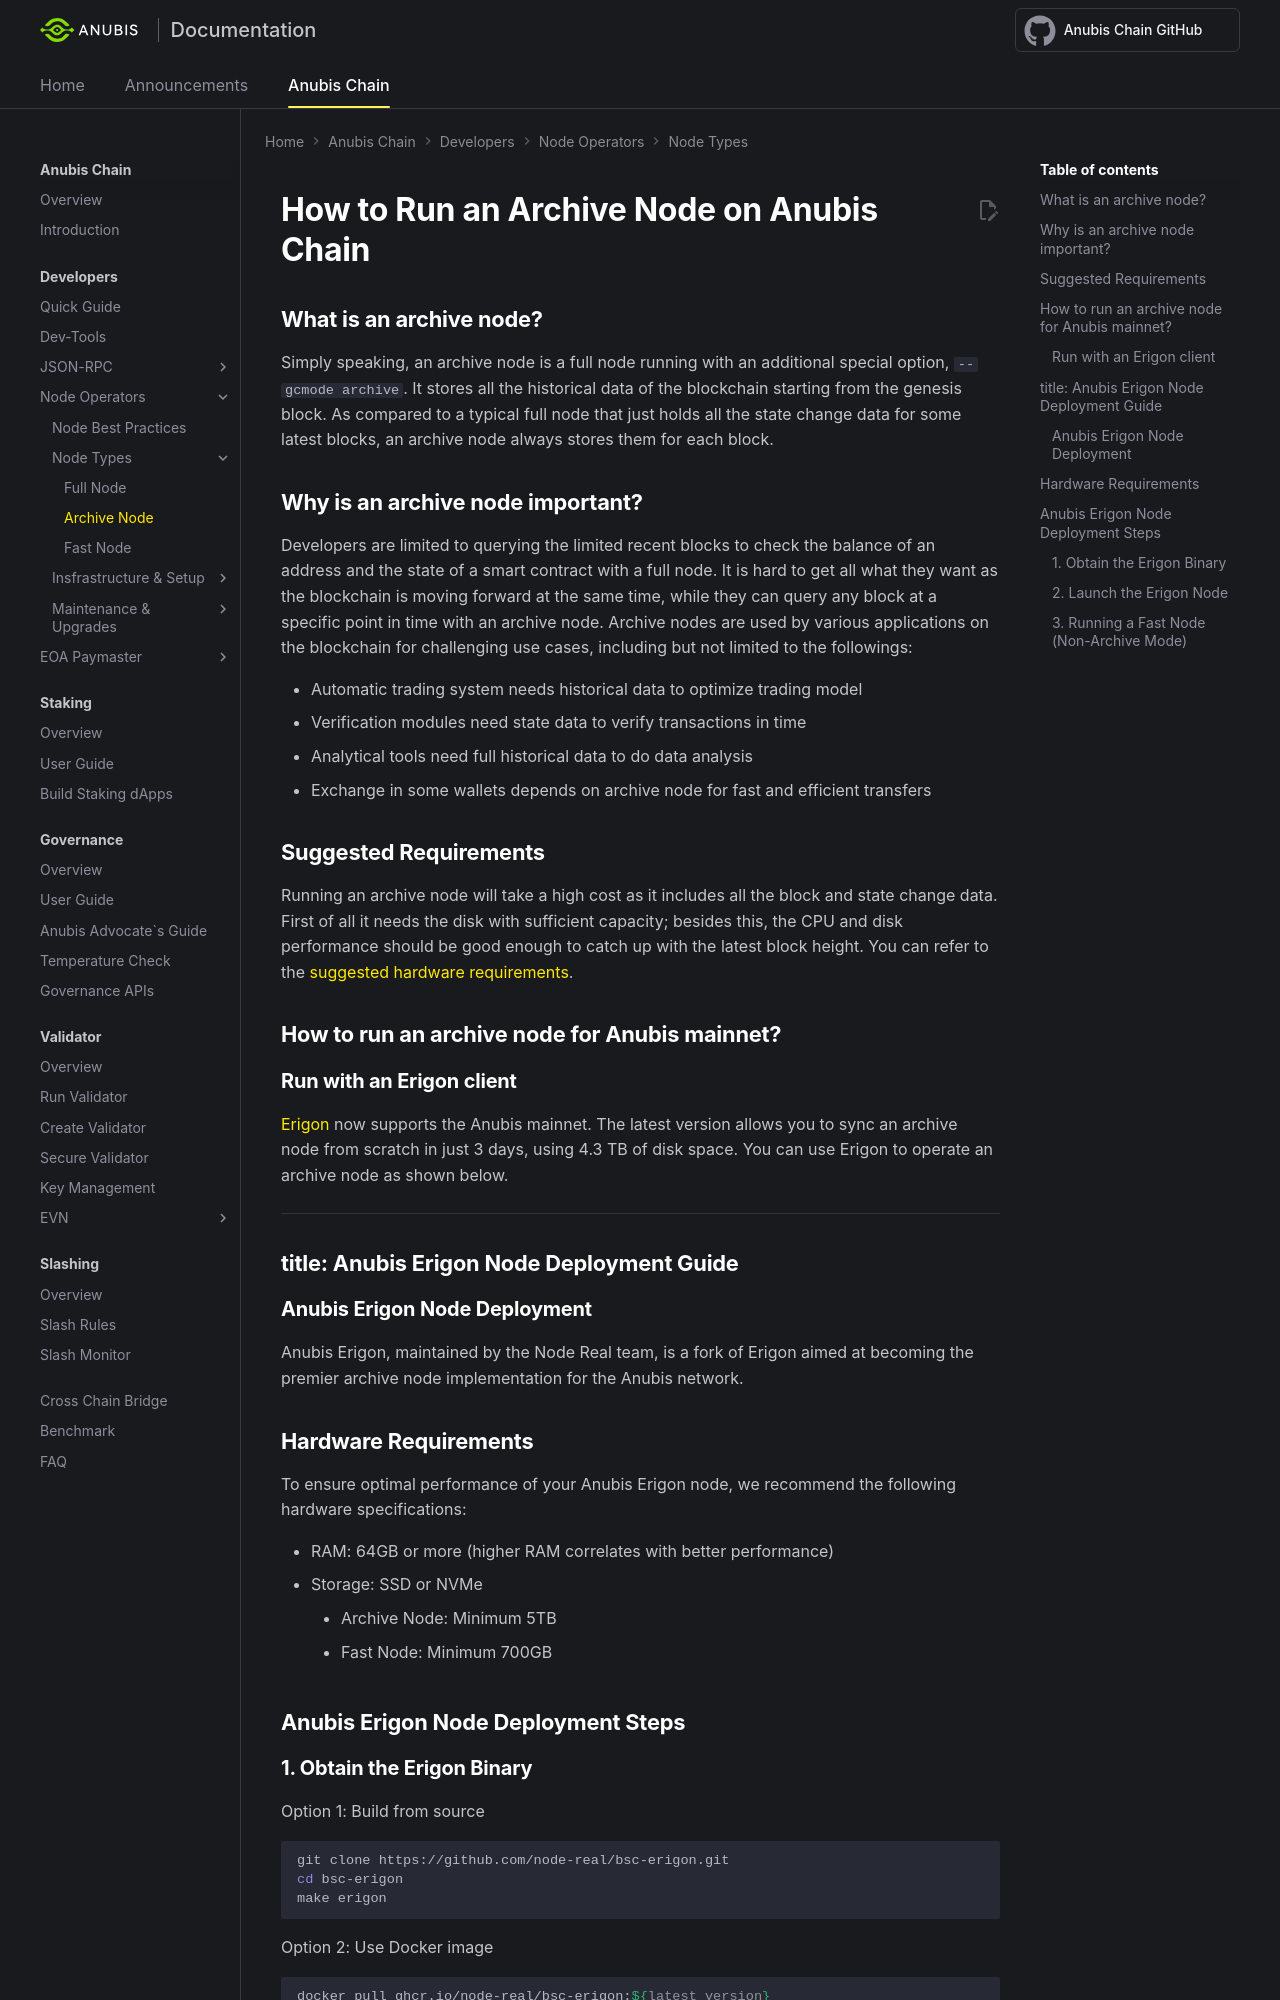

repository: anubis-chain/docs · page: anubis-chain/developers/node_operators/archive_node/index.html · generator: mkdocs

---
title: Archive Node - Anubis Develop
---


# How to Run an Archive Node on Anubis Chain

## What is an archive node?

Simply speaking, an archive node is a full node running with an additional special option, `--gcmode archive`. It stores all the historical data of the blockchain starting from the genesis block. As compared to a typical full node that just holds all the state change data for some latest blocks, an archive node always stores them for each block.

## Why is an archive node important?

Developers are limited to querying the limited recent blocks to check the balance of an address and the state of a smart contract with a full node. It is hard to get all what they want as the blockchain is moving forward at the same time, while they can query any block at a specific point in time with an archive node.
Archive nodes are used by various applications on the blockchain for challenging use cases, including but not limited to the followings:

- Automatic trading system needs historical data to optimize trading model
- Verification modules need state data to verify transactions in time
- Analytical tools need full historical data to do data analysis
- Exchange in some wallets depends on archive node for fast and efficient transfers

## Suggested Requirements

Running an archive node will take a high cost as it includes all the block and state change data. First of all it needs the disk with sufficient capacity; besides this, the CPU and disk performance should be good enough to catch up with the latest block height. You can refer to the [suggested hardware requirements](https://github.com/node-real/bsc-erigon?tab=readme-ov-file#system-requirements).

## How to run an archive node for Anubis mainnet?

### Run with an Erigon client

[Erigon](https://github.com/node-real/bsc-erigon) now supports the Anubis mainnet. The latest version allows you to sync an archive node from scratch in just 3 days, using 4.3 TB of disk space. You can use Erigon to operate an archive node as shown below.

---
title: Anubis Erigon Node Deployment Guide
---

### Anubis Erigon Node Deployment

Anubis Erigon, maintained by the Node Real team, is a fork of Erigon aimed at becoming the premier archive node implementation for the Anubis network.

## Hardware Requirements

To ensure optimal performance of your Anubis Erigon node, we recommend the following hardware specifications:

* RAM: 64GB or more (higher RAM correlates with better performance)
* Storage: SSD or NVMe
    - Archive Node: Minimum 5TB
    - Fast Node: Minimum 700GB

## Anubis Erigon Node Deployment Steps
